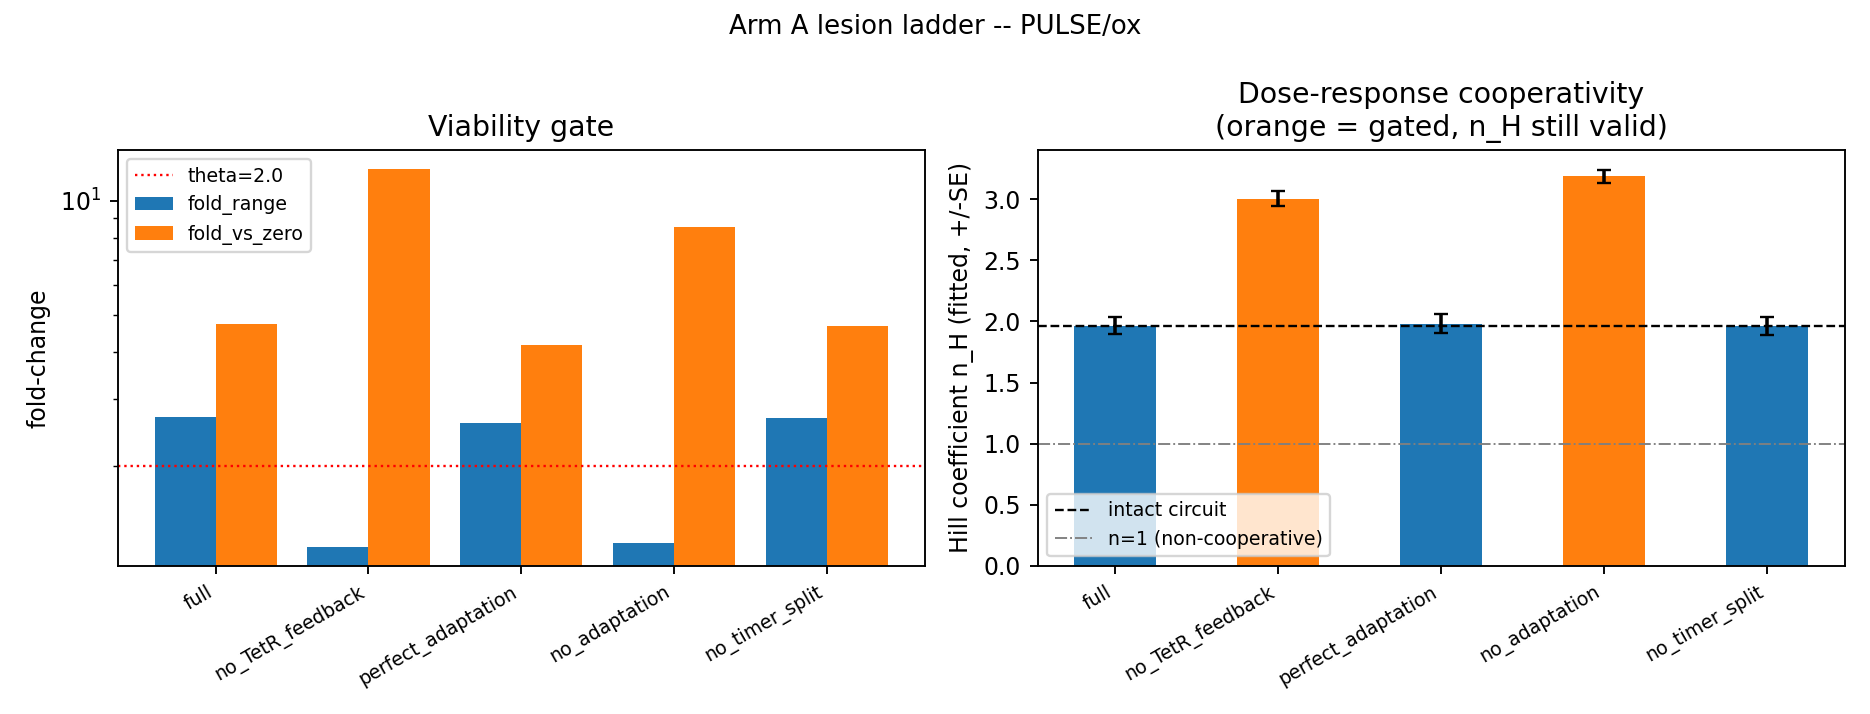

Source data for this figure (header and first rows):
lesion, gate, note, fold_range, fold_vs_zero, n_hill, se_n_hill, ec50, lin_r2, ratio_spread_3h, ratio_spread_max
full, viable, reference, 2.687, 4.737, 1.966, 0.07289, 111.5, 0.9073, 0.07975, 0.4574
no_TetR_feedback, saturated, removes the linearisation; saturation ex…, 1.221, 12.16, 3.005, 0.06168, 32, 0.4135, nan, nan
perfect_adaptation, viable, perfect adaptor -- adaptation-depth axis, 2.591, 4.157, 1.983, 0.07482, 117.4, 0.9183, 0.0677, 0.4541
no_adaptation, saturated, kills the sensor's own feedback, 1.249, 8.536, 3.188, 0.05365, 34.34, 0.42, nan, nan
no_timer_split, viable, positive control: red total maturation t…, 2.666, 4.669, 1.965, 0.07282, 111.2, 0.9066, 0.001157, 0.05284
